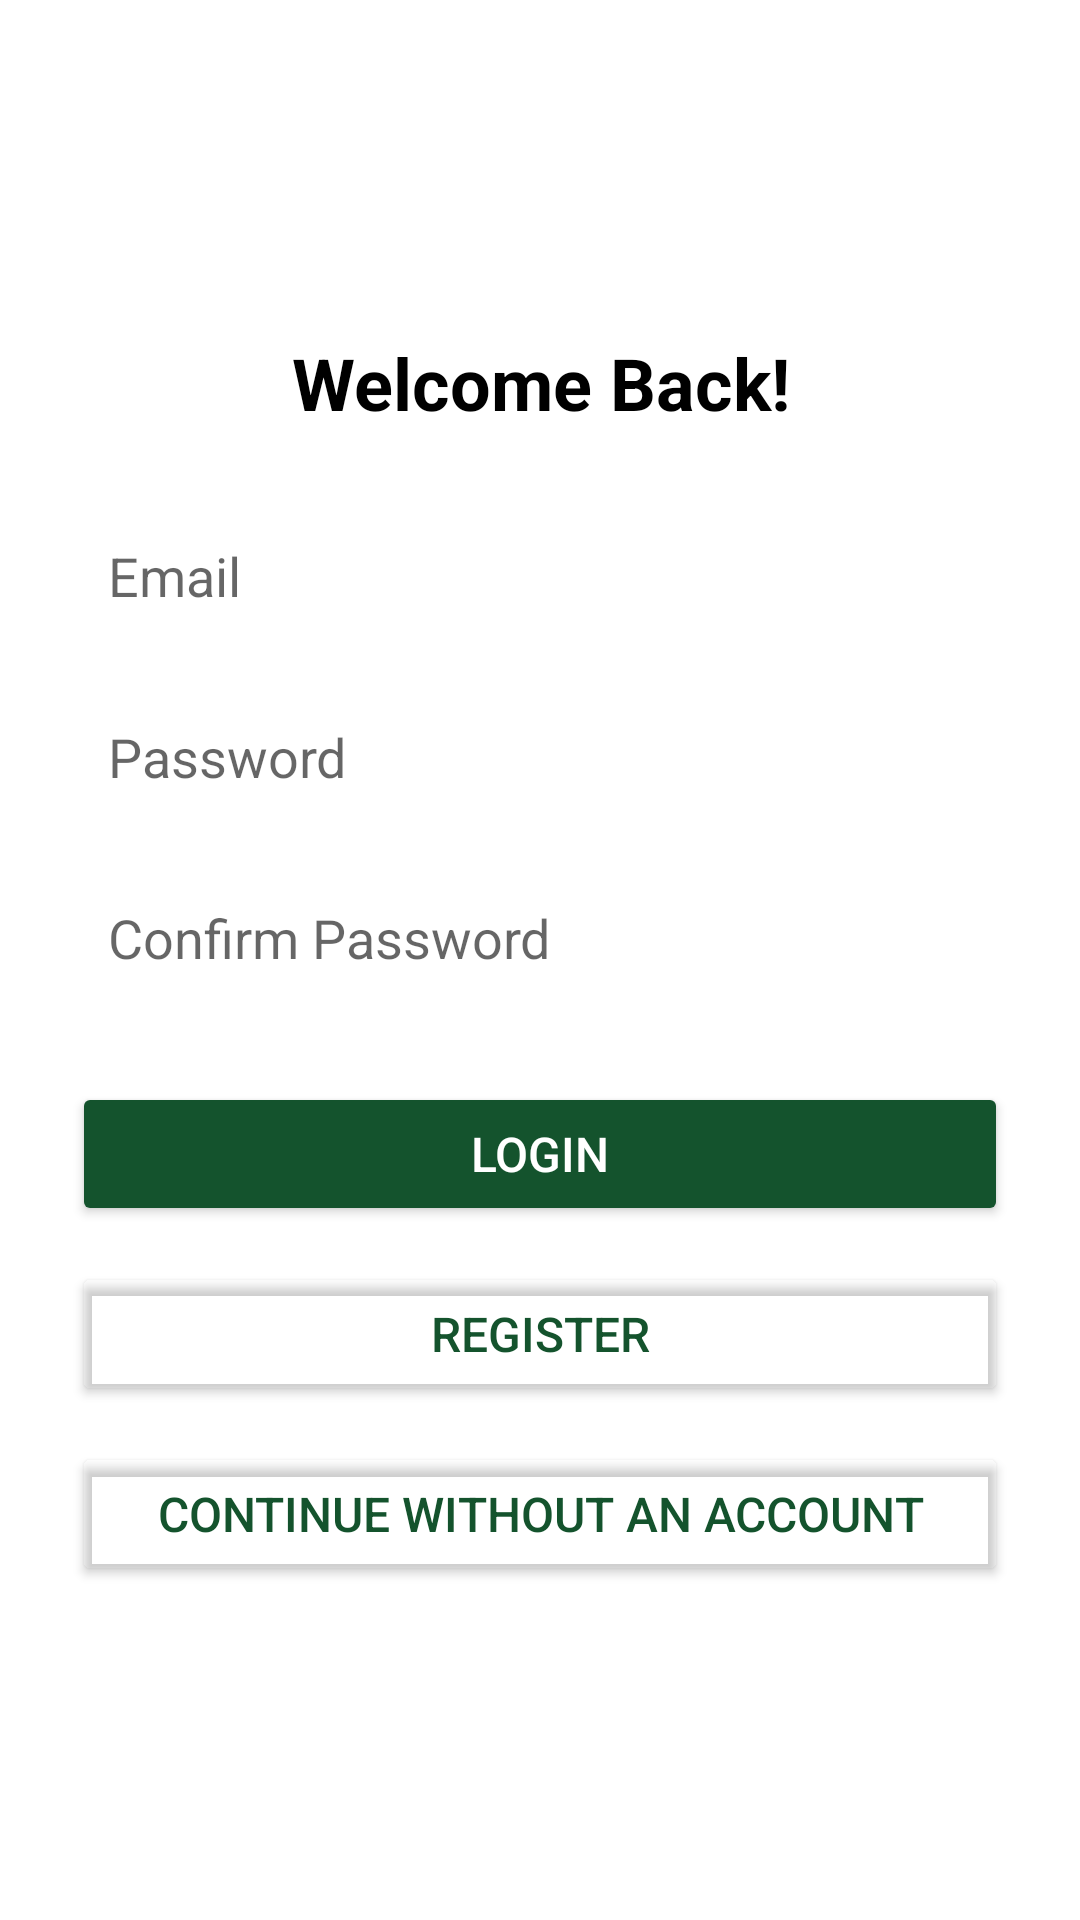

Here is an Android app screen rendered from its layout file. Give the layout XML and the strings, colors and styles it references.
<!-- AndroidManifest.xml: application theme Theme.UseIt -->
<!-- res/layout/activity_login.xml -->
<?xml version="1.0" encoding="utf-8"?>
<LinearLayout xmlns:android="http://schemas.android.com/apk/res/android"
    xmlns:tools="http://schemas.android.com/tools"
    android:id="@+id/login_layout"
    android:layout_width="match_parent"
    android:layout_height="match_parent"
    android:orientation="vertical"
    android:padding="24dp"
    android:gravity="center"
    android:background="?android:attr/windowBackground"
    tools:context=".LoginActivity">

    
    <TextView
        android:layout_width="wrap_content"
        android:layout_height="wrap_content"
        android:text="Welcome Back!"
        android:textSize="24sp"
        android:textStyle="bold"
        android:textColor="@android:color/black"
        android:gravity="center"
        android:layout_marginBottom="24dp" />

    
    <EditText
        android:id="@+id/emailEditText"
        android:layout_width="match_parent"
        android:layout_height="wrap_content"
        android:hint="Email"
        android:inputType="textEmailAddress"
        android:background="@drawable/edit_text_background"
        android:padding="12dp"
        android:layout_marginBottom="12dp" />

    
    <EditText
        android:id="@+id/passwordEditText"
        android:layout_width="match_parent"
        android:layout_height="wrap_content"
        android:hint="Password"
        android:inputType="textPassword"
        android:background="@drawable/edit_text_background"
        android:padding="12dp"
        android:layout_marginBottom="12dp" />

    
    <EditText
        android:id="@+id/confirmPasswordEditText"
        android:layout_width="match_parent"
        android:layout_height="wrap_content"
        android:hint="Confirm Password"
        android:inputType="textPassword"
        android:background="@drawable/edit_text_background"
        android:padding="12dp"
        android:layout_marginBottom="24dp" />

    
    <Button
        android:id="@+id/loginButton"
        android:layout_width="match_parent"
        android:layout_height="wrap_content"
        android:text="Login"
        android:textSize="16sp"
        android:textColor="@android:color/white"
        android:backgroundTint="?attr/colorPrimary"
        android:fontFamily="sans-serif-medium"
        android:layout_marginBottom="12dp"
        android:padding="12dp" />

    
    <Button
        android:id="@+id/registerButton"
        android:layout_width="match_parent"
        android:layout_height="wrap_content"
        android:text="Register"
        android:textSize="16sp"
        android:textColor="?attr/colorPrimary"
        android:backgroundTint="@android:color/transparent"
        android:fontFamily="sans-serif-medium"
        android:layout_marginBottom="12dp"
        android:padding="12dp" />

    
    <Button
        android:id="@+id/skipButton"
        android:layout_width="match_parent"
        android:layout_height="wrap_content"
        android:text="Continue Without an Account"
        android:textSize="16sp"
        android:textColor="?attr/colorPrimary"
        android:backgroundTint="@android:color/transparent"
        android:fontFamily="sans-serif-medium"
        android:padding="12dp" />

</LinearLayout>
<!-- resources referenced by this layout -->
<resources>
  <style name="Theme.UseIt" parent="Theme.MaterialComponents.DayNight.DarkActionBar">
          
          <item name="colorPrimary">@color/primary</item>
          <item name="colorPrimaryVariant">@color/primary_dark</item>
          <item name="colorOnPrimary">@color/white</item>
          
          <item name="colorSecondary">@color/teal_200</item>
          <item name="colorSecondaryVariant">@color/teal_700</item>
          <item name="colorOnSecondary">@color/black</item>
          
          <item name="android:statusBarColor">?attr/colorPrimaryVariant</item>
          
      </style>
  <color name="primary">#14532D</color>
  <color name="primary_dark">#0F3D21</color>
  <color name="white">#FFFFFFFF</color>
  <color name="teal_200">#FF03DAC5</color>
  <color name="teal_700">#FF018786</color>
  <color name="black">#FF000000</color>
</resources>
